Image classification data set "data" (noorainf18/Hex-Nut-Defective-Detection-and-Classification on GitHub). Class labels (2): broken, good.

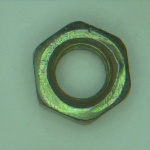
Label: good

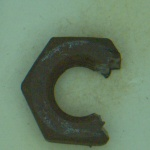
Label: broken

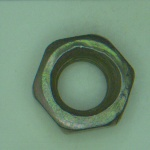
Label: good

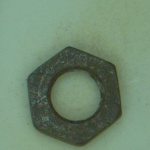
Label: broken

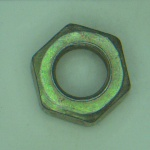
Label: good

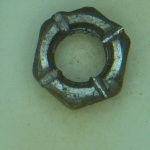
Label: broken
